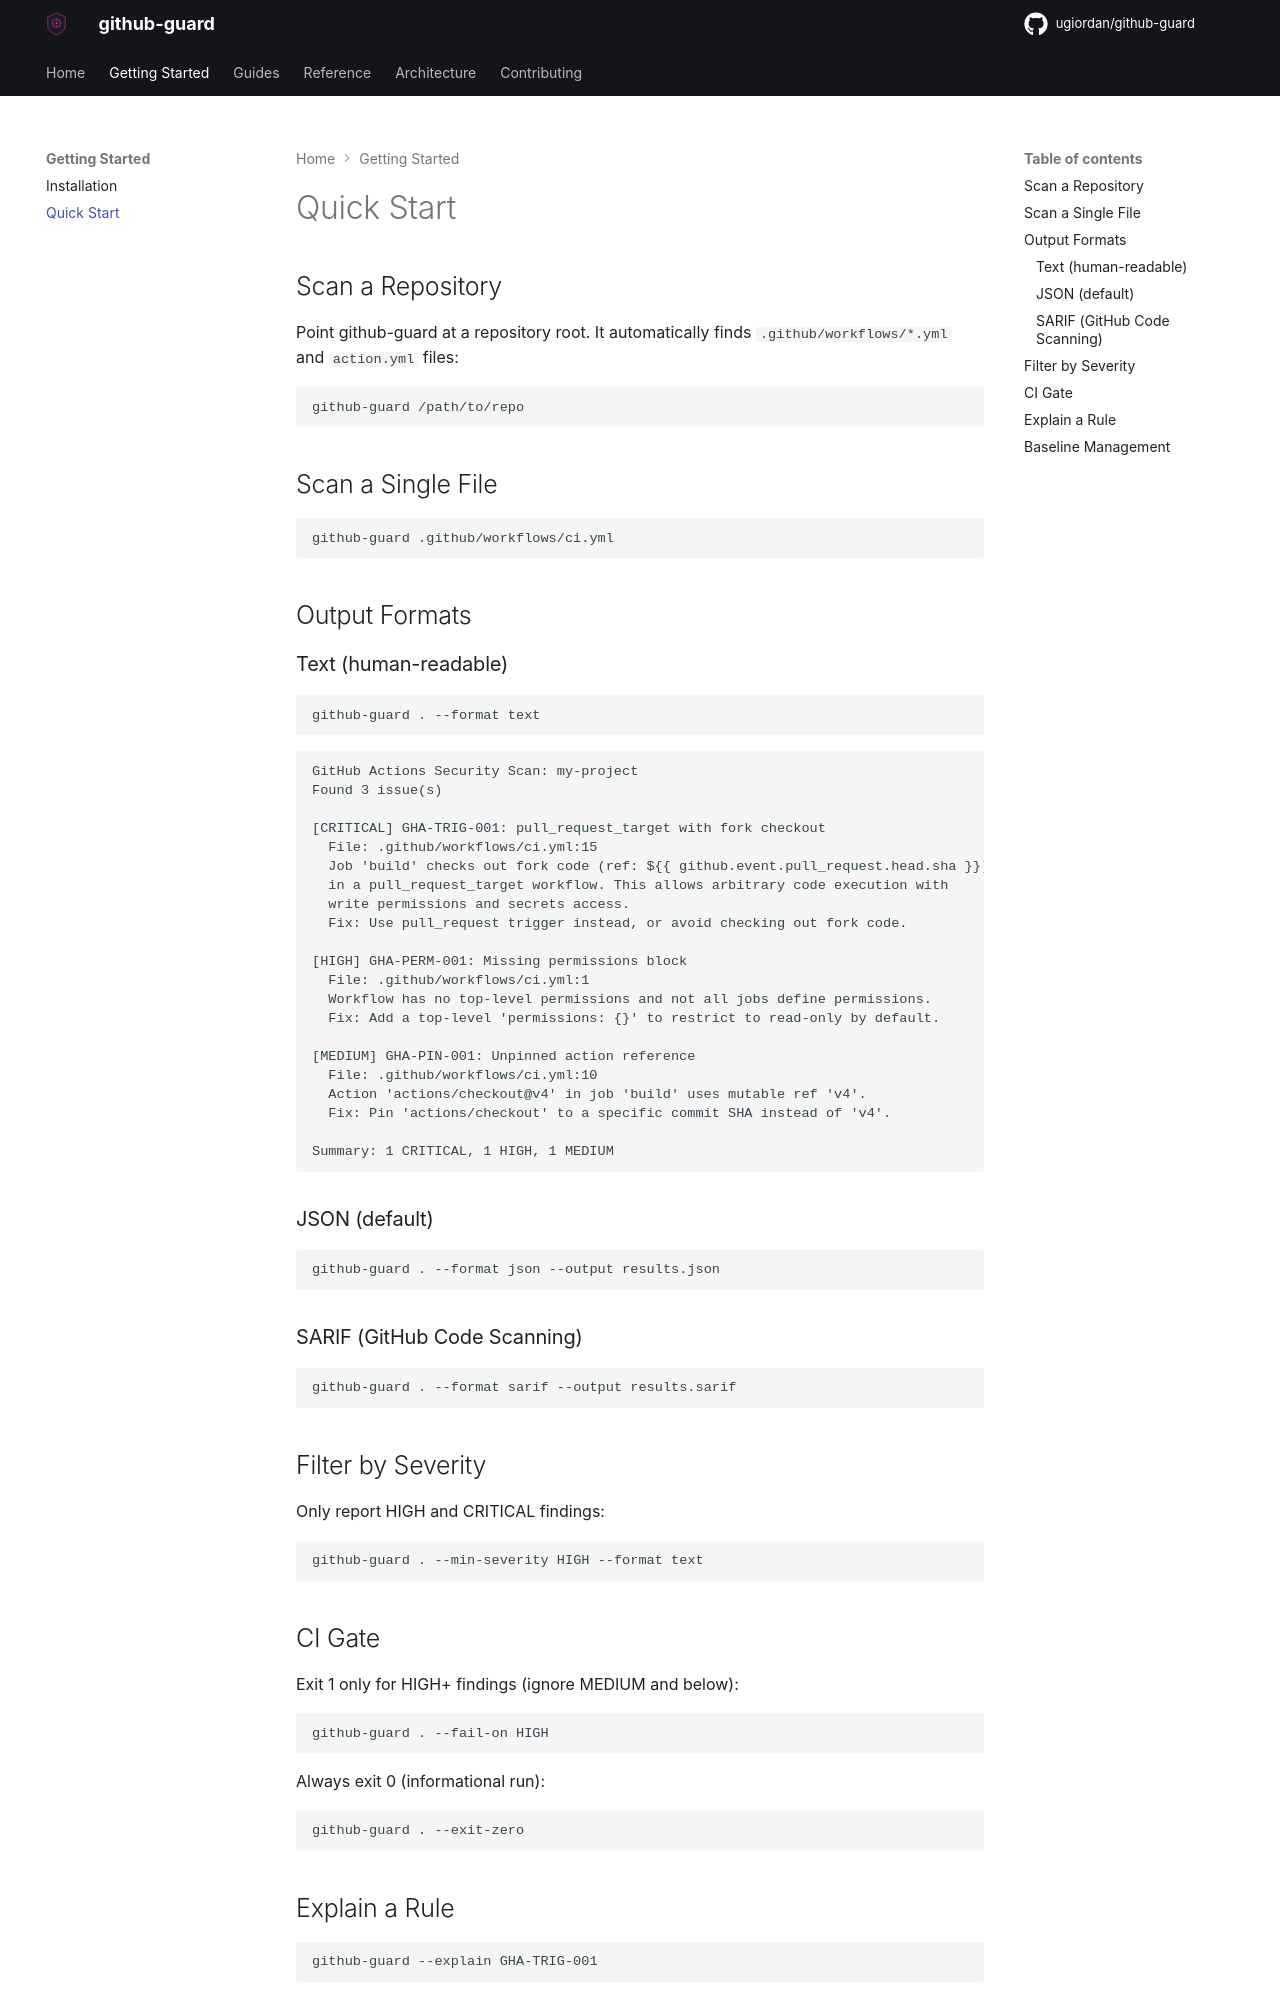

repository: ugiordan/github-guard · page: getting-started/quickstart/index.html · generator: mkdocs

# Quick Start

## Scan a Repository

Point github-guard at a repository root. It automatically finds `.github/workflows/*.yml` and `action.yml` files:

```bash
github-guard /path/to/repo
```

## Scan a Single File

```bash
github-guard .github/workflows/ci.yml
```

## Output Formats

### Text (human-readable)

```bash
github-guard . --format text
```

```
GitHub Actions Security Scan: my-project
Found 3 issue(s)

[CRITICAL] GHA-TRIG-001: pull_request_target with fork checkout
  File: .github/workflows/ci.yml:15
  Job 'build' checks out fork code (ref: ${{ github.event.pull_request.head.sha }})
  in a pull_request_target workflow. This allows arbitrary code execution with
  write permissions and secrets access.
  Fix: Use pull_request trigger instead, or avoid checking out fork code.

[HIGH] GHA-PERM-001: Missing permissions block
  File: .github/workflows/ci.yml:1
  Workflow has no top-level permissions and not all jobs define permissions.
  Fix: Add a top-level 'permissions: {}' to restrict to read-only by default.

[MEDIUM] GHA-PIN-001: Unpinned action reference
  File: .github/workflows/ci.yml:10
  Action 'actions/checkout@v4' in job 'build' uses mutable ref 'v4'.
  Fix: Pin 'actions/checkout' to a specific commit SHA instead of 'v4'.

Summary: 1 CRITICAL, 1 HIGH, 1 MEDIUM
```

### JSON (default)

```bash
github-guard . --format json --output results.json
```

### SARIF (GitHub Code Scanning)

```bash
github-guard . --format sarif --output results.sarif
```

## Filter by Severity

Only report HIGH and CRITICAL findings:

```bash
github-guard . --min-severity HIGH --format text
```

## CI Gate

Exit 1 only for HIGH+ findings (ignore MEDIUM and below):

```bash
github-guard . --fail-on HIGH
```

Always exit 0 (informational run):

```bash
github-guard . --exit-zero
```
